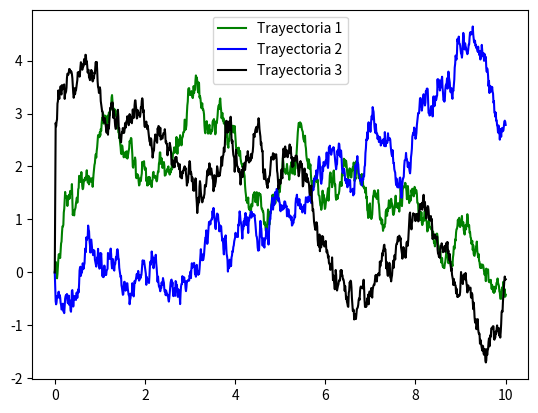

Source code (Python):
import numpy as np
import matplotlib.pyplot as plt


delta = 0.01
time = 10
number_partitions = int(time / delta)
x = [0]
z = [0]
w = [0]
y = [0]
t = [0]
bias = 0

for number in range(2, number_partitions + 1):
    r = bias + delta ** (1 / 2) * np.random.normal(0, 1)
    x.append(number * delta)
    y.append(r)
    bias = r


for number in range(2, number_partitions + 1):
    r = bias + delta ** (1 / 2) * np.random.normal(0, 1)
    z.append(r)
    bias = r


for number in range(2, number_partitions + 1):
    r = bias + delta ** (1 / 2) * np.random.normal(0, 1)
    w.append(r)
    bias = r
    
for number in range(2, number_partitions + 1):
    r = bias + delta ** (1 / 2) * np.random.normal(0, 1)
    t.append(r)
    bias = r
    

fig, ax = plt.subplots()

ax.plot(x, y, 'g', label = 'Trayectoria 1')
ax.plot(x, z, 'b', label = 'Trayectoria 2') 
ax.plot(x, w, 'black', label = 'Trayectoria 3')
#ax.plot(x, t, 'purple', label = 'Trayectoria 4')
ax.legend()
#plt.show()
#plt.ioff()
#plt.plot(z, y)   
#plt.ion()   # Activa modo interactivo de dibujo


#plt.show()
